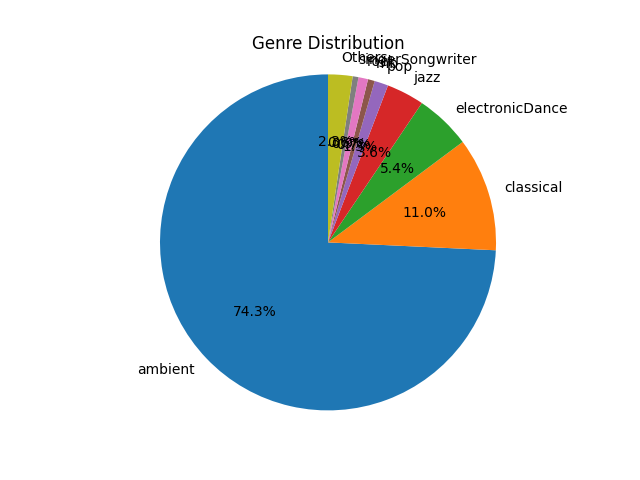

The data file committed next to this chart (first rows):
ambient, blues, classical, electronicDance, folkCountry, funkSoul, jazz, latin, metal, pop, rapHipHop, reggae, rnb, rock, singerSongwriter
0.3687, 0.001302, 0.05438, 0.02662, 0.002209, 0.001452, 0.018, 0.002078, 0.001652, 0.006581, 0.001536, 0.001432, 0.003249, 0.004584, 0.002776
